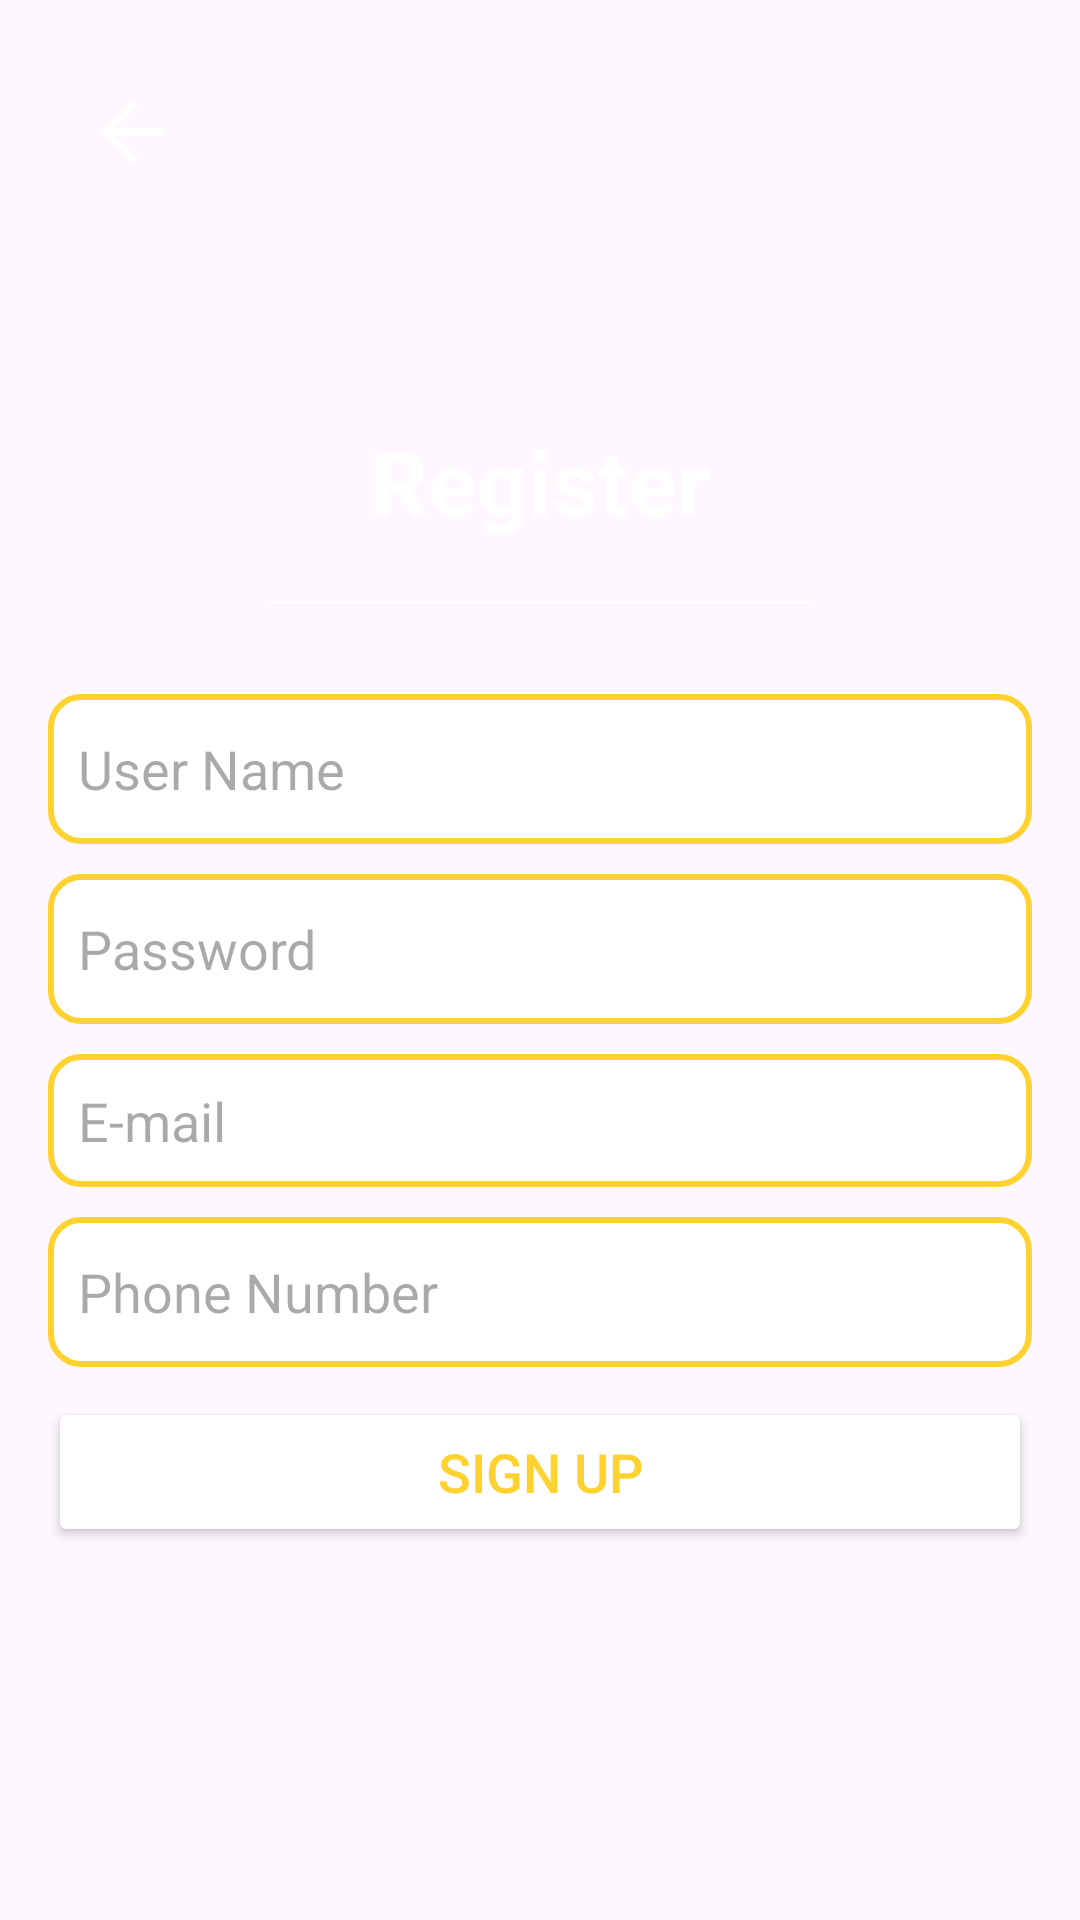

Write the Android layout XML for this screen, with the resource values it uses.
<!-- AndroidManifest.xml: application theme Theme.Tasty1 -->
<!-- res/layout/fragment_register.xml -->
<?xml version="1.0" encoding="utf-8"?>
<androidx.constraintlayout.widget.ConstraintLayout xmlns:android="http://schemas.android.com/apk/res/android"
    android:layout_width="match_parent"
    android:layout_height="match_parent"
    xmlns:app="http://schemas.android.com/apk/res-auto"
    android:orientation="vertical"
    android:background="@drawable/backgorund"
    android:padding="16dp">



   <LinearLayout
       android:layout_width="match_parent"
       android:layout_height="match_parent"
       android:gravity="center"
       android:orientation="vertical">

       <TextView
           android:layout_width="wrap_content"
           android:textColor="@color/white"
           android:layout_height="wrap_content"
           android:layout_marginTop="16dp"
           android:text="Register"
           android:textSize="30sp"
           android:textStyle="bold"/>

       <View
           android:layout_width="180dp"
           android:layout_height="1dp"
           android:layout_margin="20dp"
           android:background="@color/white"/>

       <EditText
           android:id="@+id/etUsername"
           android:layout_width="match_parent"
           android:layout_height="50dp"
           android:hint="User Name"
           android:padding="10dp"
           android:layout_marginTop="10dp"
           android:textSize="18sp"
           android:background="@drawable/edittext"/>

       <EditText
           android:id="@+id/etPassword"
           android:layout_width="match_parent"
           android:layout_height="50dp"
           android:hint="Password"
           android:padding="10dp"
           android:layout_marginTop="10dp"
           android:textSize="18sp"
           android:inputType="textPassword"
           android:background="@drawable/edittext"/>

       <EditText
           android:id="@+id/etEmail"
           android:layout_width="match_parent"
           android:layout_height="wrap_content"
           android:hint="E-mail"
           android:padding="10dp"
           android:layout_marginTop="10dp"
           android:textSize="18sp"
           android:background="@drawable/edittext"/>

       <EditText
           android:id="@+id/etPhoneNumber"
           android:layout_width="match_parent"
           android:layout_height="50dp"
           android:padding="10dp"
           android:layout_marginTop="10dp"
           android:hint="Phone Number"
           android:textSize="18sp"
           android:background="@drawable/edittext"/>

       <Button
           android:id="@+id/btnSignUp"
           android:textColor="@color/yellow"
           android:backgroundTint="@color/white"
           android:layout_marginTop="10dp"
           android:layout_width="match_parent"
           android:layout_height="50dp"
           android:textSize="18sp"
           android:text="Sign Up"/>
   </LinearLayout>



    <ImageView
        android:id="@+id/backButton"
        android:layout_width="wrap_content"
        android:layout_height="wrap_content"
        android:layout_margin="12dp"
        android:src="@drawable/backbutton"
        app:layout_constraintTop_toTopOf="parent"
        app:layout_constraintStart_toStartOf="parent"/>

</androidx.constraintlayout.widget.ConstraintLayout>
<!-- resources referenced by this layout -->
<resources>
  <color name="white">#FFFFFFFF</color>
  <color name="yellow">#ffd230</color>
  <!-- drawable backbutton (drawable) -->
  <vector android:autoMirrored="true" android:height="32dp"
      android:viewportHeight="24"
      android:viewportWidth="24" android:width="32dp" xmlns:android="http://schemas.android.com/apk/res/android">
      <path android:fillColor="@android:color/white" android:pathData="M20,11H7.83l5.59,-5.59L12,4l-8,8 8,8 1.41,-1.41L7.83,13H20v-2z"/>
  </vector>
  <!-- drawable edittext (drawable) -->
  <?xml version="1.0" encoding="utf-8"?>
  <shape xmlns:android="http://schemas.android.com/apk/res/android"
      android:shape="rectangle">
  
      
      <solid android:color="#FFFFFF" />
  
      
      <corners android:radius="10dp" />
  
      
      <stroke
          android:width="2dp"
      android:color="@color/yellow" />
  </shape>
  <style name="Theme.Tasty1" parent="Base.Theme.Tasty1" />
  <style name="Base.Theme.Tasty1" parent="Theme.Material3.DayNight.NoActionBar">
          
          <item name="colorPrimary">@color/yellow</item>
          <item name="colorPrimaryVariant">@color/yellow</item>
          <item name="android:statusBarColor">@color/yellow</item>
  
      </style>
</resources>
